3-way image classification set "hsv_dataset" from GitHub (mizanulridhoaohana/klasifikasi_buah); label vocabulary: manggis, pisang, rambutan.

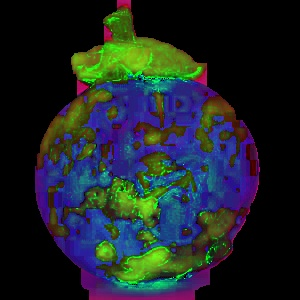
Label: manggis

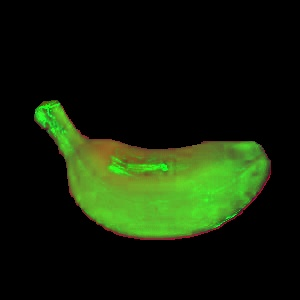
Label: pisang

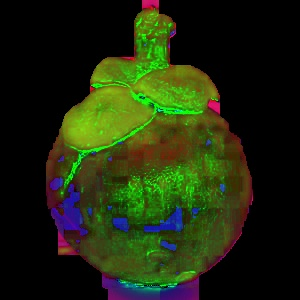
Label: manggis

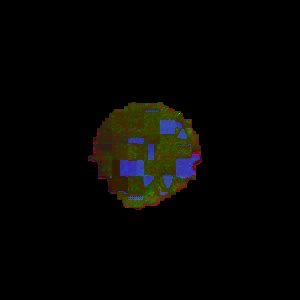
Label: rambutan

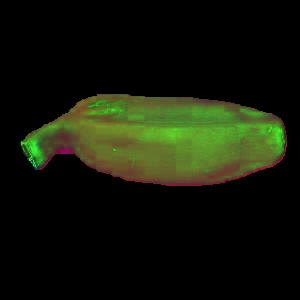
Label: pisang

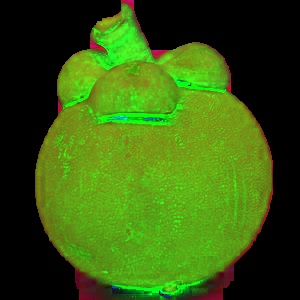
Label: manggis
